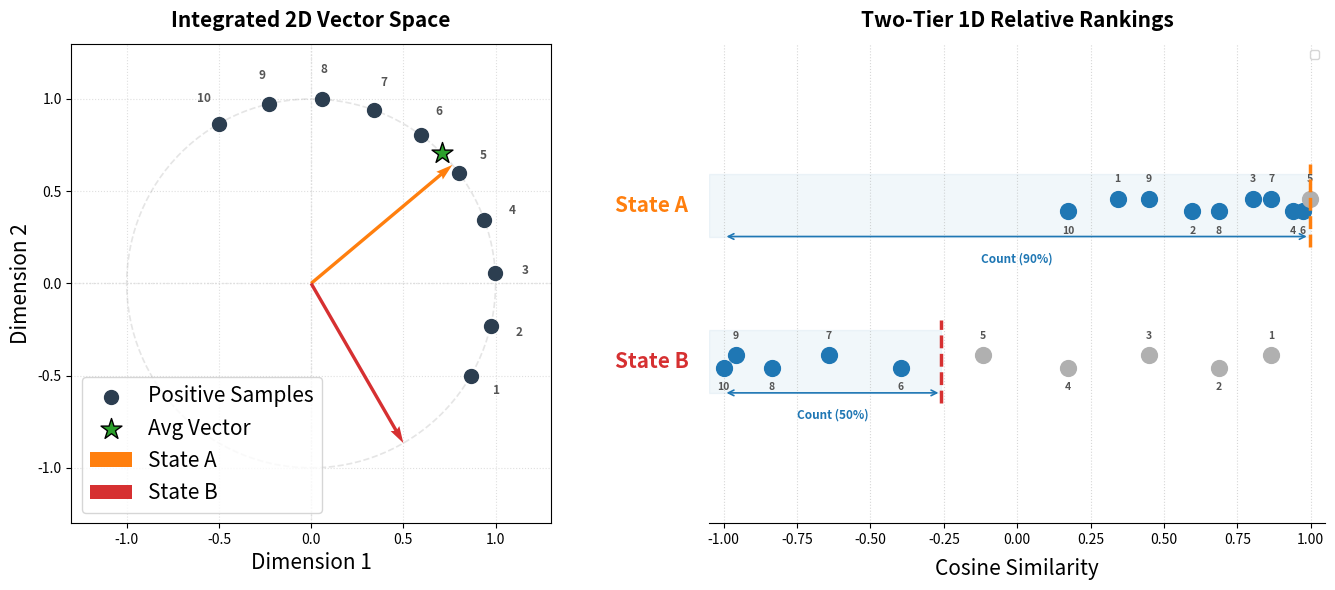

Source code (Python): (Note: this script raises an exception after producing the figure.)
#!/usr/bin/env python
# -*- coding: utf-8 -*-

import numpy as np
import matplotlib.pyplot as plt
from pathlib import Path

def main():
    # 1. Mathematically define fixed Positive Samples uniformly from -30 to 120 degrees
    angles = np.linspace(np.radians(-30), np.radians(120), 10)
    D_pos = np.column_stack((np.cos(angles), np.sin(angles)))
    
    # w_avg is fixed exactly at 45 degrees (piercing the dead center of samples)
    theta_ref = np.radians(45)
    w_avg = np.array([np.cos(theta_ref), np.sin(theta_ref)])
    
    # --- Define Current States (d_h) for both scenarios ---
    # Scenario A: Well aligned (Angle = 40°, extremely close to w_avg)
    theta_h_A = np.radians(40)
    d_h_A = np.array([np.cos(theta_h_A), np.sin(theta_h_A)])
    
    # Scenario B: Deficient / Pulled away by negative prompt bias (Angle = -60°)
    theta_h_B = np.radians(-60)
    d_h_B = np.array([np.cos(theta_h_B), np.sin(theta_h_B)])
    
    # --- Calculate Exact Cosine Similarities for both scenarios ---
    S_i_A = np.dot(D_pos, d_h_A)
    S_center_A = np.dot(w_avg, d_h_A) # cos(5°) ≈ 0.99
    below_mask_A = S_i_A <= S_center_A
    
    S_i_B = np.dot(D_pos, d_h_B)
    S_center_B = np.dot(w_avg, d_h_B) # cos(105°) ≈ -0.26
    below_mask_B = S_i_B <= S_center_B

    # Setup 1-row, 2-column layout (Left: Integrated 2D, Right: Two-tier 1D)
    plt.close("all")
    fig, (ax_2d, ax_1d) = plt.subplots(1, 2, figsize=(14, 6))
    
    # =========================================================================
    # 1. LEFT GRAPH: Integrated 2D Vector Space (Both Scenarios Combined)
    # =========================================================================
    unit_circle = plt.Circle((0, 0), 1.0, color='#e5e5e5', fill=False, linestyle='--', linewidth=1.2, zorder=1)
    ax_2d.add_patch(unit_circle)
    
    # Plot positive baseline samples in a neutral corporate blue
    ax_2d.scatter(D_pos[:, 0], D_pos[:, 1], color="#2c3e50", s=100, zorder=3, label="Positive Samples")
    
    for i, (x, y) in enumerate(D_pos):
        ax_2d.annotate(f"{i+1}", (x*1.16, y*1.16), ha='center', va='center', fontsize=8.5, color="#555555", fontweight="bold")
        
    # Plot Average Vector w_avg as a prominent green star/point
    ax_2d.scatter(w_avg[0], w_avg[1], color="#2ca02c", marker="*", s=250, edgecolor="black", zorder=6, label="Avg Vector")
    ax_2d.quiver(0, 0, d_h_A[0], d_h_A[1], angles='xy', scale_units='xy', scale=1, 
                 color="#ff7f0e", width=0.007, zorder=5, label="State A")
    ax_2d.quiver(0, 0, d_h_B[0], d_h_B[1], angles='xy', scale_units='xy', scale=1, 
                 color="#d63031", width=0.007, zorder=5, label="State B")
    
    ax_2d.set_title("Integrated 2D Vector Space", fontsize=15, fontweight="bold", pad=12)
    ax_2d.set_xlim(-1.3, 1.3)
    ax_2d.set_ylim(-1.3, 1.3)
    ax_2d.axhline(0, color="#dddddd", linestyle=":", lw=1)
    ax_2d.axvline(0, color="#dddddd", linestyle=":", lw=1)
    ax_2d.set_xlabel("Dimension 1", fontsize=15)
    ax_2d.set_ylabel("Dimension 2", fontsize=15)
    ax_2d.grid(True, linestyle=":", alpha=0.4)
    ax_2d.set_aspect('equal')
    ax_2d.legend(loc="lower left", fontsize=15, frameon=True, facecolor="#ffffff")

    # =========================================================================
    # 2. RIGHT GRAPH: Integrated Two-Tier 1D Rankings
    # =========================================================================
    # Set distinct vertical centers for the two tiers to prevent collision
    y_center_A = 0.15
    y_center_B = -0.15
    
    # Fixed tiny jitters to handle overlapping symmetric pairs within each tier
    jitter = np.array([0.012 if i % 2 == 0 else -0.012 for i in range(10)])
    y_ticks_A = y_center_A + jitter
    y_ticks_B = y_center_B + jitter
    
    # --- Tier 1 (Upper): Scenario A Plotting ---
    ax_1d.scatter(S_i_A[below_mask_A], y_ticks_A[below_mask_A], color="#1f77b4", s=130, zorder=3)
    ax_1d.scatter(S_i_A[~below_mask_A], y_ticks_A[~below_mask_A], color="#b0b0b0", s=130, zorder=3)
    ax_1d.vlines(S_center_A, y_center_A - 0.08, y_center_A + 0.08, colors="#ff7f0e", linestyles="--", lw=2.5, zorder=4)
    ax_1d.fill_between([-1.05, S_center_A], y_center_A - 0.06, y_center_A + 0.06, color="#1f77b4", alpha=0.06, zorder=1)
    ax_1d.annotate('', xy=(S_center_A, y_center_A - 0.06), xytext=(-1.0, y_center_A - 0.06), 
                   arrowprops=dict(arrowstyle="<->", color="#1f77b4", lw=1.2))
    
    for i, val in enumerate(S_i_A):
        offset_y = 0.04 if i % 2 == 0 else -0.04
        ax_1d.annotate(f"{i+1}", (val, y_center_A + offset_y), ha='center', 
                       va='bottom' if i % 2 == 0 else 'top', fontsize=7.5, color="#555555", fontweight="bold")

    # --- Tier 2 (Lower): Scenario B Plotting ---
    ax_1d.scatter(S_i_B[below_mask_B], y_ticks_B[below_mask_B], color="#1f77b4", s=130, zorder=3)
    ax_1d.scatter(S_i_B[~below_mask_B], y_ticks_B[~below_mask_B], color="#b0b0b0", s=130, zorder=3)
    ax_1d.vlines(S_center_B, y_center_B - 0.08, y_center_B + 0.08, colors="#d63031", linestyles="--", lw=2.5, zorder=4)
    ax_1d.fill_between([-1.05, S_center_B], y_center_B - 0.06, y_center_B + 0.06, color="#1f77b4", alpha=0.06, zorder=1)
    ax_1d.annotate('', xy=(S_center_B, y_center_B - 0.06), xytext=(-1.0, y_center_B - 0.06), 
                   arrowprops=dict(arrowstyle="<->", color="#1f77b4", lw=1.2))
    
    for i, val in enumerate(S_i_B):
        offset_y = 0.04 if i % 2 == 0 else -0.04
        ax_1d.annotate(f"{i+1}", (val, y_center_B + offset_y), ha='center', 
                       va='bottom' if i % 2 == 0 else 'top', fontsize=7.5, color="#555555", fontweight="bold")

    # --- Add Structural Text Labels & Explanatory Boxes ---
    # Y-axis Tier Labels on the far left of 1D plot
    ax_1d.text(-1.12, y_center_A, "State A", ha='right', va='center', fontsize=15, fontweight='bold', color='#ff7f0e')
    ax_1d.text(-1.12, y_center_B, "State B", ha='right', va='center', fontsize=15, fontweight='bold', color='#d63031')
    
    # Retain the exact counting percentages
    count_A = np.sum(below_mask_A)
    count_B = np.sum(below_mask_B)
    ax_1d.text((-1.0 + S_center_A)/2, y_center_A - 0.09, f"Count ({int(count_A/10*100)}%)", color="#1f77b4", ha='center', va='top', fontsize=8.5, fontweight="bold")
    ax_1d.text((-1.0 + S_center_B)/2, y_center_B - 0.09, f"Count ({int(count_B/10*100)}%)", color="#1f77b4", ha='center', va='top', fontsize=8.5, fontweight="bold")

    # 1D Layout tuning
    ax_1d.set_title("Two-Tier 1D Relative Rankings", fontsize=15, fontweight="bold", pad=12)
    ax_1d.set_xlabel("Cosine Similarity", fontsize=15, labelpad=8)
    ax_1d.set_xlim(-1.05, 1.05)
    ax_1d.set_ylim(-0.46, 0.46) # Expanded vertically to accommodate tiers and labels safely
    ax_1d.set_yticks([])
    ax_1d.spines['left'].set_visible(False)
    ax_1d.spines['top'].set_visible(False)
    ax_1d.spines['right'].set_visible(False)
    ax_1d.grid(axis='x', linestyle=':', alpha=0.5)
    
    # Custom legend for 1D indicating what blue/grey means (drawn only once)
    handles, labels = ax_1d.get_legend_handles_labels()
    ax_1d.legend(handles[:2], labels[:2], loc="upper right", fontsize=8.5, frameon=True, facecolor="#ffffff")

    plt.tight_layout()
    
    # Save chart
    out_dir = Path("scratch")
    out_dir.mkdir(parents=True, exist_ok=True)
    out_path = out_dir / "proj_rank_low_vs_high_comparison.png"
    plt.savefig(out_path, dpi=200, bbox_inches="tight")
    print(f"Saved highly condensed unified plot to: {out_path}")
    
    # Copy to artifact path
    artifact_dir = Path("/home/s2550009/.gemini/antigravity-ide/brain/6611299f-19cb-4461-bbfe-1854feeb8fae")
    artifact_dir.mkdir(parents=True, exist_ok=True)
    dest_path = artifact_dir / "proj_rank_low_vs_high_comparison.png"
    import shutil
    shutil.copy(out_path, dest_path)
    print(f"Copied to artifact path: {dest_path}")

if __name__ == "__main__":
    main()
